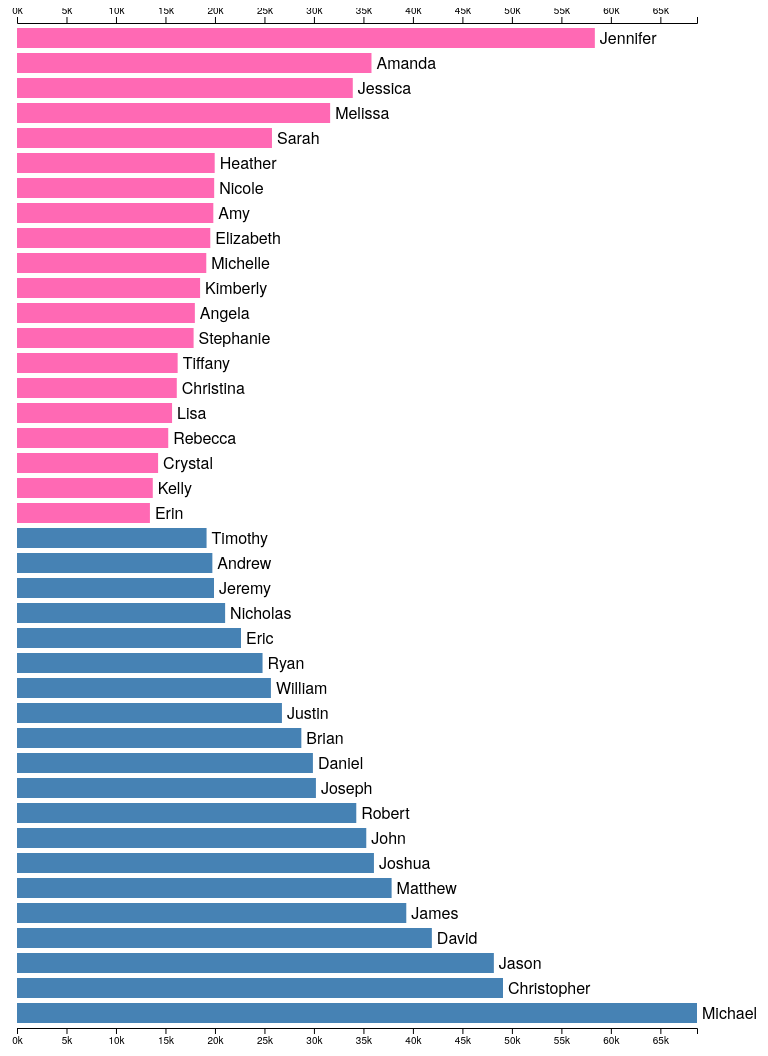
D3 v5 page, settled after 480 driven frames (8 s of simulated time); the page loaded 1 data file(s).


      (function () {
        show();
      })();
    
// ── js/D01-02.js
const show = () => {
  const margin = { top: 20, bottom: 30, right: 40, left: 40 };
  const width = 800 - margin.left - margin.right;
  const height = 1200 - margin.top - margin.bottom;

  const chartG = d3
    .select(".chart")
    .attr("width", width + margin.left + margin.right)
    .attr("height", height + margin.top + margin.bottom)
    .append("g")
    .attr("transform", `translate(${margin.left}, ${margin.top})`);

  const namesToShow = 20;
  const barWidth = 20;
  const barMargin = 5;

  d3.csv("data/yob1980.txt", (d) => ({
    name: d.name,
    sex: d.sex,
    amount: +d.amount,
  })).then((data) => {
    const grouped = data.reduce((acc, cv) => {
      if (!acc.hasOwnProperty(cv.sex)) acc[cv.sex] = [];
      acc[cv.sex].push(cv);
      return acc;
    }, {});
    const top10F = grouped["F"].slice(0, namesToShow);
    const top10M = grouped["M"].slice(0, namesToShow);
    const both = top10F.concat(top10M.reverse());

    const yScale = d3
      .scaleLinear()
      .domain([0, d3.max(both, (d) => d.amount)])
      .range([0, width - margin.right]);

    const bars = chartG
      .selectAll("g")
      .data(both)
      .enter()
      .append("g")
      .attr("transform", (_d, i) => {
        const yPos = (barWidth + barMargin) * i;
        return `translate (0, ${yPos})`;
      });

    bars
      .append("rect")
      .attr("height", barWidth)
      .attr("width", (d) => yScale(d.amount))
      .attr("class", (d) => (d.sex === "F" ? "female" : "male"));
    bars
      .append("text")
      .attr("x", (d) => yScale(d.amount) + 5)
      .attr("y", barWidth / 2)
      .attr("dy", ".35em")
      .text((d) => d.name);

    // make axis

    const bottomAxisGen = d3.axisBottom().scale(yScale).ticks(20, "s");
    const topAxisGen = d3.axisTop().scale(yScale).ticks(20, "s");

    chartG
      .append("g")
      .attr(
        "transform",
        `translate( 0, ${both.length * (barWidth + barMargin)})`
      )
      .call(bottomAxisGen);

    chartG
      .append("g")
      .attr("transform", `translate( 0, ${-barMargin})`)
      .call(topAxisGen);
  });
};


### data: data/yob1980.txt
name, sex, amount
Jennifer, F, 58381
Amanda, F, 35814
Jessica, F, 33924
Melissa, F, 31637
Sarah, F, 25759
Heather, F, 19973
Nicole, F, 19921
Amy, F, 19835
Elizabeth, F, 19529
Michelle, F, 19123
Kimberly, F, 18498
Angela, F, 17969
Stephanie, F, 17842
Tiffany, F, 16230
Christina, F, 16143
Lisa, F, 15666
Rebecca, F, 15280
Crystal, F, 14255
Kelly, F, 13718
Erin, F, 13429
Laura, F, 12917
Amber, F, 12555
Rachel, F, 11622
Jamie, F, 11529
April, F, 11475
Mary, F, 11474
Sara, F, 11150
Andrea, F, 10452
Shannon, F, 9669
Megan, F, 9138
Emily, F, 9004
Julie, F, 8910
Danielle, F, 8846
Erica, F, 8760
Katherine, F, 8020
Maria, F, 7867
Kristin, F, 7702
Lauren, F, 7476
Kristen, F, 7315
Ashley, F, 7297
Christine, F, 7086
Brandy, F, 6410
Tara, F, 6284
Katie, F, 6135
Monica, F, 6035
Carrie, F, 5762
Alicia, F, 5753
Courtney, F, 5617
Misty, F, 5542
Kathryn, F, 5528
Patricia, F, 5310
Holly, F, 5283
Stacy, F, 5059
Karen, F, 5055
Anna, F, 5036
Tracy, F, 4969
Brooke, F, 4953
Samantha, F, 4921
Allison, F, 4871
Melanie, F, 4842
... 19,397 more rows